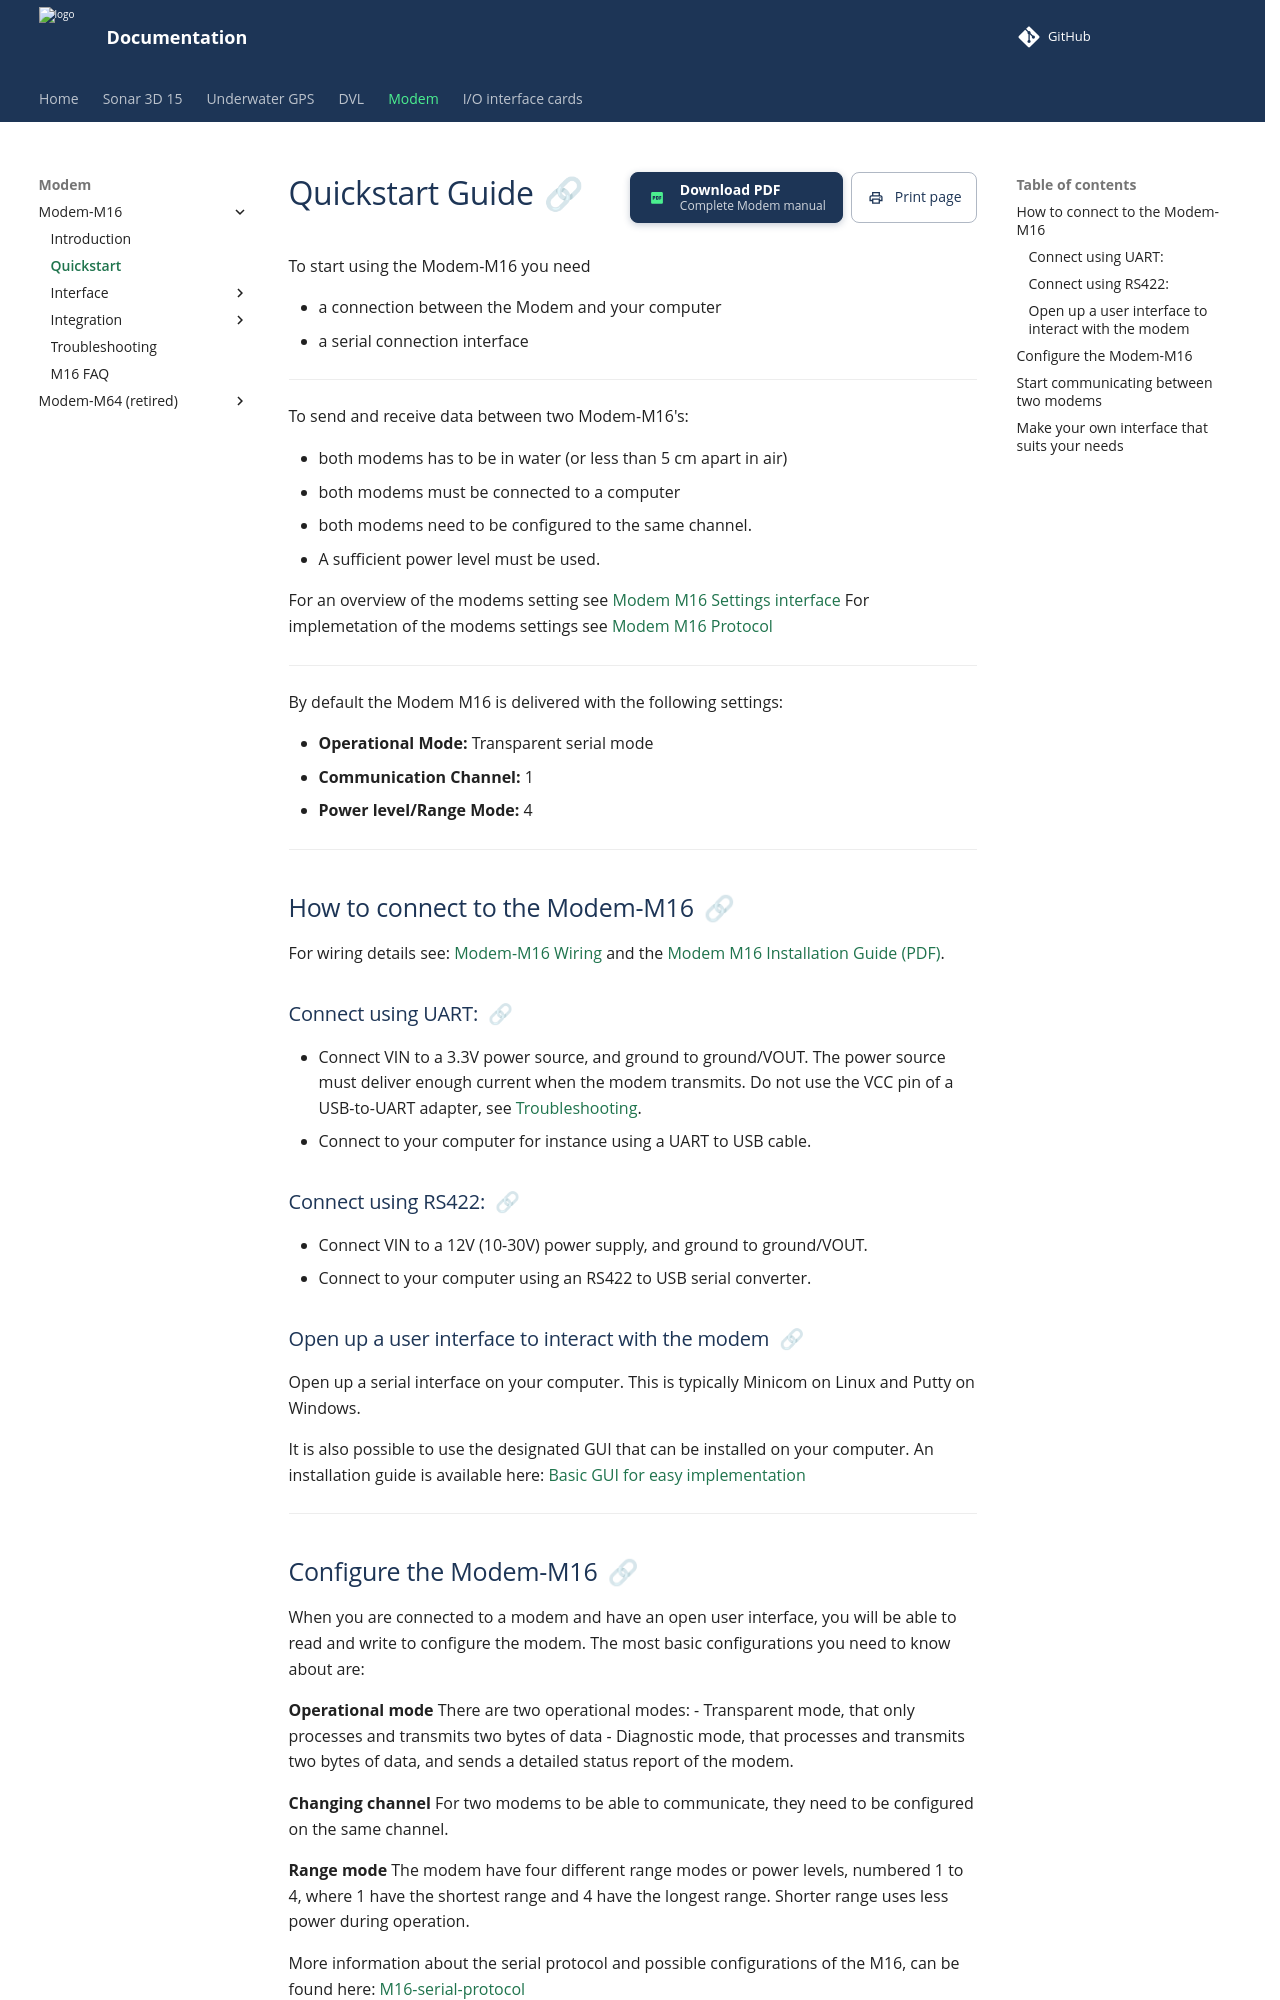

repository: waterlinked/docs · page: modem-m16/modem-m16-quickstart/index.html · generator: mkdocs

# Quickstart Guide
To start using the Modem-M16 you need 

- a connection between the Modem and your computer
- a serial connection interface

---

To send and receive data between two Modem-M16's:

- both modems has to be in water (or less than 5 cm apart in air)
- both modems must be connected to a computer
- both modems need to be configured to the same channel.
- A sufficient power level must be used.

For an overview of the modems setting see [Modem M16 Settings interface](../modem-m16/modem-m16-integration.md#settings-interface)
For implemetation of the modems settings see [Modem M16 Protocol](../modem-m16/modem-m16-protocol.md)

---

By default the Modem M16 is delivered with the following settings:

- **Operational Mode:** Transparent serial mode  
- **Communication Channel:** 1  
- **Power level/Range Mode:** 4

---

## How to connect to the Modem-M16

For wiring details see: [Modem-M16 Wiring](../modem-m16/modem-m16-wiring.md) and the [Modem M16 Installation Guide (PDF)](https://www.waterlinked.com/web/content/32131?unique=641b9a810dafb82231182cb096178d09b254f38b).


### Connect using UART:
- Connect VIN to a 3.3V power source, and ground to ground/VOUT. The power source must deliver enough current when the modem transmits. Do not use the VCC pin of a USB-to-UART adapter, see [Troubleshooting](modem-m16-troubleshooting.md).
- Connect to your computer for instance using a UART to USB cable. 

### Connect using RS422:
- Connect VIN to a 12V (10-30V) power supply, and ground to ground/VOUT.
- Connect to your computer using an RS422 to USB serial converter.

### Open up a user interface to interact with the modem
Open up a serial interface on your computer. This is typically Minicom on Linux and Putty on Windows.

It is also possible to use the designated GUI that can be installed on your computer. An installation guide is available here: [Basic GUI for easy implementation](../modem-m16/modem-m16-gui.md)  

---
